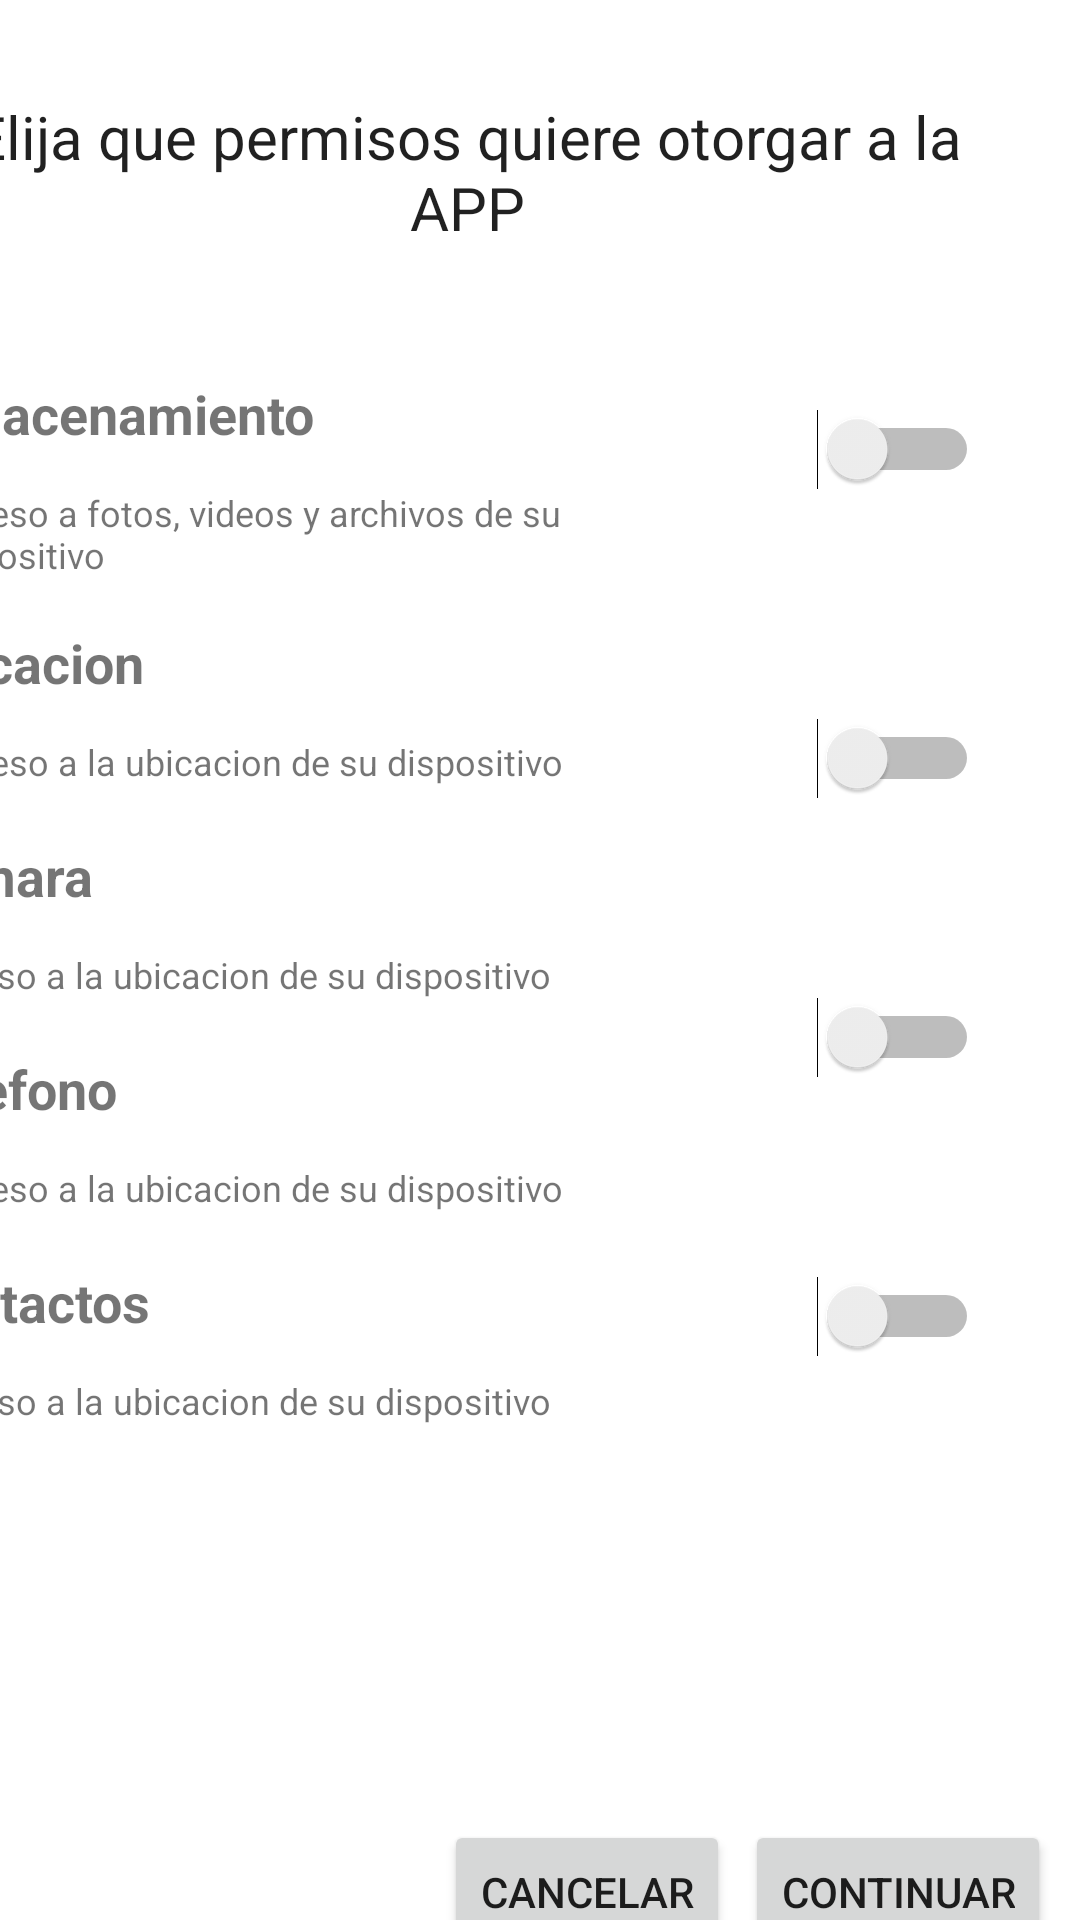

The Android layout XML behind this screen, and the referenced resources:
<!-- AndroidManifest.xml: application theme Theme.MiAppPermisos -->
<!-- res/layout/activity_main.xml -->
<?xml version="1.0" encoding="utf-8"?>
<androidx.constraintlayout.widget.ConstraintLayout xmlns:android="http://schemas.android.com/apk/res/android"
    xmlns:app="http://schemas.android.com/apk/res-auto"
    xmlns:tools="http://schemas.android.com/tools"
    android:id="@+id/MainLayout"
    android:layout_width="match_parent"
    android:layout_height="match_parent"
    tools:context=".MainActivity">

    <androidx.constraintlayout.widget.ConstraintLayout
        android:id="@+id/TitleLayout"
        android:layout_width="397dp"
        android:layout_height="115dp"
        android:layout_marginTop="16dp"
        android:layout_marginEnd="6dp"
        app:layout_constraintEnd_toEndOf="parent"
        app:layout_constraintTop_toTopOf="parent">

        <TextView
            android:id="@+id/Titulo"
            android:layout_width="351dp"
            android:layout_height="60dp"
            android:fontFamily="sans-serif"
            android:text="Elija que permisos quiere otorgar a la APP"
            android:textAlignment="center"
            android:textAllCaps="false"
            android:textAppearance="@style/TextAppearance.AppCompat.Body1"
            android:textSize="20sp"
            android:typeface="monospace"
            app:layout_constraintBottom_toBottomOf="parent"
            app:layout_constraintEnd_toEndOf="parent"
            app:layout_constraintStart_toStartOf="parent"
            app:layout_constraintTop_toTopOf="parent"
            app:layout_constraintVertical_bias="0.29" />
    </androidx.constraintlayout.widget.ConstraintLayout>

    <androidx.constraintlayout.widget.ConstraintLayout
        android:id="@+id/PermLayout"
        android:layout_width="407dp"
        android:layout_height="397dp"
        android:layout_marginTop="43dp"
        android:layout_marginEnd="1dp"
        android:layout_marginBottom="204dp"
        app:layout_constraintBottom_toBottomOf="parent"
        app:layout_constraintEnd_toEndOf="parent"
        app:layout_constraintTop_toBottomOf="@+id/TitleLayout"
        app:layout_constraintVertical_bias="0.477">

        <TextView
            android:id="@+id/tVstorage"
            android:layout_width="163dp"
            android:layout_height="31dp"
            android:layout_marginStart="16dp"
            android:layout_marginTop="16dp"
            android:text="Almacenamiento"
            android:textAllCaps="false"
            android:textSize="18sp"
            android:textStyle="bold"
            app:layout_constraintStart_toStartOf="parent"
            app:layout_constraintTop_toTopOf="parent" />

        <TextView
            android:id="@+id/tVlocation"
            android:layout_width="163dp"
            android:layout_height="31dp"
            android:layout_marginStart="16dp"
            android:layout_marginTop="12dp"
            android:text="Ubicacion"
            android:textAllCaps="false"
            android:textSize="18sp"
            android:textStyle="bold"
            app:layout_constraintStart_toStartOf="parent"
            app:layout_constraintTop_toBottomOf="@+id/textView" />

        <TextView
            android:id="@+id/tVCamera"
            android:layout_width="163dp"
            android:layout_height="31dp"
            android:layout_marginStart="16dp"
            android:layout_marginTop="12dp"
            android:text="Camara"
            android:textAllCaps="false"
            android:textSize="18sp"
            android:textStyle="bold"
            app:layout_constraintStart_toStartOf="parent"
            app:layout_constraintTop_toBottomOf="@+id/textView2" />

        <TextView
            android:id="@+id/tVPhone"
            android:layout_width="163dp"
            android:layout_height="31dp"
            android:layout_marginStart="16dp"
            android:layout_marginTop="12dp"
            android:text="Telefono"
            android:textAllCaps="false"
            android:textSize="18sp"
            android:textStyle="bold"
            app:layout_constraintStart_toStartOf="parent"
            app:layout_constraintTop_toBottomOf="@+id/textView4" />

        <TextView
            android:id="@+id/tVContacts"
            android:layout_width="163dp"
            android:layout_height="31dp"
            android:layout_marginStart="16dp"
            android:layout_marginTop="12dp"
            android:text="Contactos"
            android:textAllCaps="false"
            android:textSize="18sp"
            android:textStyle="bold"
            app:layout_constraintStart_toStartOf="parent"
            app:layout_constraintTop_toBottomOf="@+id/textView5" />

        <TextView
            android:id="@+id/textView"
            android:layout_width="262dp"
            android:layout_height="34dp"
            android:layout_marginStart="24dp"
            android:layout_marginTop="6dp"
            android:text="Acceso a fotos, videos y archivos de su dispositivo"
            android:textAlignment="viewStart"
            android:textSize="12sp"
            app:layout_constraintStart_toStartOf="parent"
            app:layout_constraintTop_toBottomOf="@+id/tVstorage" />

        <TextView
            android:id="@+id/textView2"
            android:layout_width="264dp"
            android:layout_height="22dp"
            android:layout_marginStart="24dp"
            android:layout_marginTop="6dp"
            android:text="Acceso a la ubicacion de su dispositivo"
            android:textAlignment="viewStart"
            android:textSize="12sp"
            app:layout_constraintStart_toStartOf="parent"
            app:layout_constraintTop_toBottomOf="@+id/tVlocation" />

        <TextView
            android:id="@+id/textView4"
            android:layout_width="264dp"
            android:layout_height="22dp"
            android:layout_marginStart="20dp"
            android:layout_marginTop="6dp"
            android:text="Acceso a la ubicacion de su dispositivo"
            android:textAlignment="viewStart"
            android:textSize="12sp"
            app:layout_constraintStart_toStartOf="parent"
            app:layout_constraintTop_toBottomOf="@+id/tVCamera" />

        <TextView
            android:id="@+id/textView5"
            android:layout_width="264dp"
            android:layout_height="22dp"
            android:layout_marginStart="24dp"
            android:layout_marginTop="6dp"
            android:text="Acceso a la ubicacion de su dispositivo"
            android:textAlignment="viewStart"
            android:textSize="12sp"
            app:layout_constraintStart_toStartOf="parent"
            app:layout_constraintTop_toBottomOf="@+id/tVPhone" />

        <TextView
            android:id="@+id/textView6"
            android:layout_width="264dp"
            android:layout_height="22dp"
            android:layout_marginStart="20dp"
            android:layout_marginTop="6dp"
            android:layout_marginBottom="26dp"
            android:text="Acceso a la ubicacion de su dispositivo"
            android:textAlignment="viewStart"
            android:textSize="12sp"
            app:layout_constraintBottom_toBottomOf="parent"
            app:layout_constraintStart_toStartOf="parent"
            app:layout_constraintTop_toBottomOf="@+id/tVContacts" />

        <Switch
            android:id="@+id/swStorage"
            android:layout_width="wrap_content"
            android:layout_height="wrap_content"
            android:layout_marginStart="124dp"
            android:layout_marginTop="16dp"
            android:layout_marginEnd="16dp"
            android:minWidth="48dp"
            android:minHeight="48dp"
            app:layout_constraintEnd_toEndOf="parent"
            app:layout_constraintStart_toEndOf="@+id/tVstorage"
            app:layout_constraintTop_toTopOf="parent" />

        <Switch
            android:id="@+id/swLocation"
            android:layout_width="wrap_content"
            android:layout_height="wrap_content"
            android:layout_marginStart="124dp"
            android:layout_marginTop="55dp"
            android:layout_marginEnd="16dp"
            android:minWidth="48dp"
            android:minHeight="48dp"
            app:layout_constraintEnd_toEndOf="parent"
            app:layout_constraintStart_toEndOf="@+id/tVlocation"
            app:layout_constraintTop_toBottomOf="@+id/swStorage" />

        <Switch
            android:id="@+id/swCamera"
            android:layout_width="wrap_content"
            android:layout_height="wrap_content"
            android:layout_marginStart="124dp"
            android:layout_marginTop="45dp"
            android:layout_marginEnd="16dp"
            android:minWidth="48dp"
            android:minHeight="48dp"
            app:layout_constraintEnd_toEndOf="parent"
            app:layout_constraintStart_toEndOf="@+id/tVlocation"
            app:layout_constraintTop_toBottomOf="@+id/swLocation" />

        <Switch
            android:id="@+id/swPhone"
            android:layout_width="wrap_content"
            android:layout_height="wrap_content"
            android:layout_marginStart="124dp"
            android:layout_marginTop="45dp"
            android:layout_marginEnd="16dp"
            android:minWidth="48dp"
            android:minHeight="48dp"
            app:layout_constraintEnd_toEndOf="parent"
            app:layout_constraintStart_toEndOf="@+id/tVlocation"
            app:layout_constraintTop_toBottomOf="@+id/swCamera" />

        <Switch
            android:id="@+id/swContacts"
            android:layout_width="wrap_content"
            android:layout_height="wrap_content"
            android:layout_marginStart="124dp"
            android:layout_marginTop="45dp"
            android:layout_marginEnd="16dp"
            android:minWidth="48dp"
            android:minHeight="48dp"
            app:layout_constraintEnd_toEndOf="parent"
            app:layout_constraintStart_toEndOf="@+id/tVlocation"
            app:layout_constraintTop_toBottomOf="@+id/swPhone" />

    </androidx.constraintlayout.widget.ConstraintLayout>

    <Button
        android:id="@+id/btnContinue"
        android:layout_width="wrap_content"
        android:layout_height="wrap_content"
        android:layout_marginStart="11dp"
        android:layout_marginTop="100dp"
        android:layout_marginEnd="16dp"
        android:text="Continuar"
        app:layout_constraintEnd_toEndOf="parent"
        app:layout_constraintStart_toEndOf="@+id/btnCancel"
        app:layout_constraintTop_toBottomOf="@+id/PermLayout" />

    <Button
        android:id="@+id/btnCancel"
        android:layout_width="wrap_content"
        android:layout_height="wrap_content"
        android:layout_marginStart="148dp"
        android:layout_marginTop="100dp"
        android:text="Cancelar"
        app:layout_constraintStart_toStartOf="parent"
        app:layout_constraintTop_toBottomOf="@+id/PermLayout" />

</androidx.constraintlayout.widget.ConstraintLayout>
<!-- resources referenced by this layout -->
<resources>
  <style name="Theme.MiAppPermisos" parent="Theme.MaterialComponents.DayNight.DarkActionBar">
          
          <item name="colorPrimary">@color/purple_500</item>
          <item name="colorPrimaryVariant">@color/purple_700</item>
          <item name="colorOnPrimary">@color/white</item>
          
          <item name="colorSecondary">@color/teal_200</item>
          <item name="colorSecondaryVariant">@color/teal_700</item>
          <item name="colorOnSecondary">@color/black</item>
          
          <item name="android:statusBarColor">?attr/colorPrimaryVariant</item>
          
      </style>
  <!-- not gathered from this repository: default colours our renderer supplied (Android Studio template values) -->
  <color name="purple_500">#FF6200EE</color>
  <color name="purple_700">#FF3700B3</color>
  <color name="teal_200">#FF03DAC5</color>
  <color name="teal_700">#FF018786</color>
  <color name="black">#FF000000</color>
  <color name="white">#FFFFFFFF</color>
</resources>
